Run: headless pygame with SDL's dummy video driver; simulated clock (each Clock.tick advances the game by its frame time, no real sleeping); random seed 0; keys injected as events and as key.get_pressed() state; no mouse input.
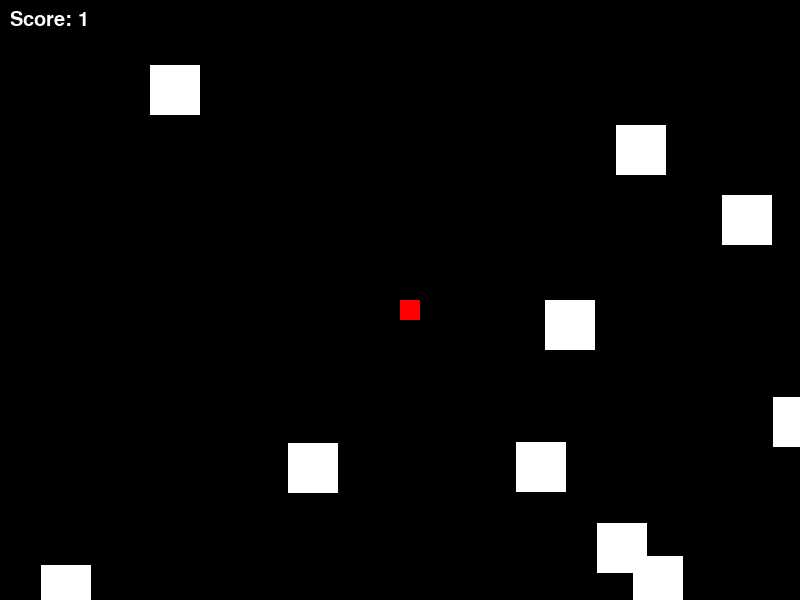
Frame 1 of 4 · flips 1–60 · no input
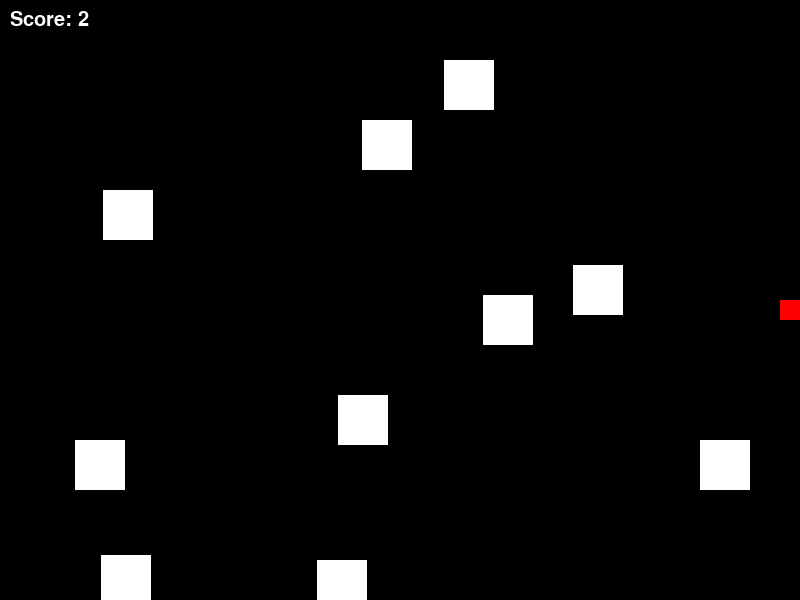
Frame 2 of 4 · flips 61–180 · tapped SPACE, RETURN · held RIGHT (→), D
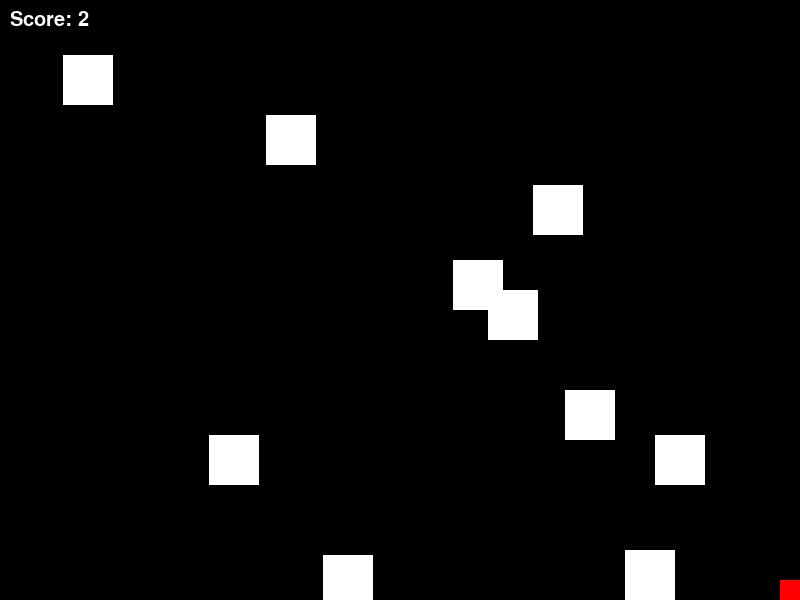
Frame 3 of 4 · flips 181–300 · held DOWN (↓), S
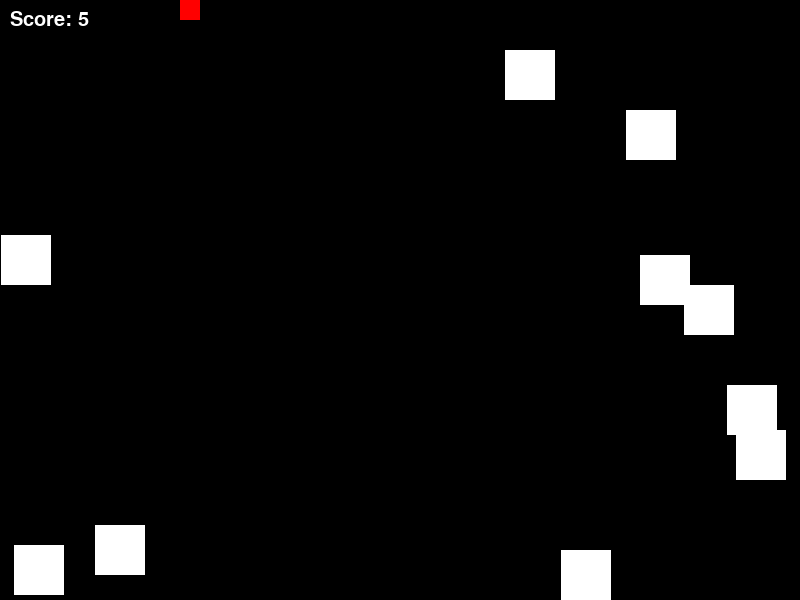
Frame 4 of 4 · flips 301–420 · held LEFT (←), A, UP (↑), W

The pygame program that drew these frames:

import pygame
import random

width=800
height=600
#khởi tạo
pygame.init()
#tạo màn hình
screen= pygame.display.set_mode((width,height))
#tạo nhân vật người chơi
player=pygame.Rect(width/2,height/2,20,20) #tạo một đối tượng người chơi có chiều rộng là 20 và chiều cao là 20, đồng thời đặt đối tượng đó ở giữa màn hình.
#tiểu hành tinh
asteroids=[]
for i in range (10):
    x=random.randint(0,width)        ###tạo ra 10 đối tượng tiểu hành tinh, mỗi đối tượng có vị trí x và y ngẫu nhiên trong màn hình, chiều rộng và chiều cao là 50.
    y=random.randint(0,height)
    asteroids.append(pygame.Rect(x,y,50,50))
#nét chữ
font=pygame.font.Font(None,30)
#clock
clock=pygame.time.Clock() #tạo đối tượng đồng hồ để kiểm soát tốc độ khung hình của trò chơi.
#score
score=0
# vòng lặp trò chơi
while True:  #vòng lặp trò chơi chính chạy cho đến khi người dùng đóng trò chơi.
    #xử lý sự kiện
    for event in pygame.event.get():  #xử lý mọi sự kiện, chẳng hạn như người dùng đóng trò chơi.
        if event.type==pygame.QUIT:
            pygame.quit()
            sys.exit()
    #cập nhập nút di chuyển
    keys=pygame.key.get_pressed()
    if keys[pygame.K_LEFT] or keys[pygame.K_a]:
        player.x-=5
    if keys[pygame.K_RIGHT] or keys[pygame.K_d]:
        player.x+=5
    if keys[pygame.K_UP] or keys[pygame.K_w]:
        player.y-=5
    if keys[pygame.K_DOWN] or keys[pygame.K_s]:
        player.y+=5
    #cập nhật vị trí người chơi
    player.clamp_ip(pygame.Rect(0,0,width,height)) #đảm bảo rằng trình phát nằm trong ranh giới màn hình.
    #cập nhật vị trí của từng tiểu hành tinh và nếu một tiểu hành tinh biến mất khỏi màn hình, 
    #nó sẽ được định vị lại ở đầu màn hình với vị trí x ngẫu nhiên.
    for asteroid in asteroids:
        asteroid.y+=5
        if asteroid.y>height:
            asteroid.y=0
            asteroid.x=random.randint(0,width)
        #kiểm tra va chạm
        #kiểm tra va chạm giữa người chơi và từng tiểu hành tinh và nếu va chạm xảy ra, 
        #điểm sẽ tăng lên và tiểu hành tinh được định vị lại ở đầu màn hình với vị trí x ngẫu nhiên.
        for asteroid in asteroids:
            if player.colliderect(asteroid):
                score+=1
                asteroid.x=random.randint(0,width)
                asteroid.y=0
    #vẽ đồ vật
    screen.fill((0,0,0)) #lấp đầy màn hình bằng một màu đen.
    for asteroid in asteroids: #vẽ từng tiểu hành tinh trên màn hình.
        pygame.draw.rect(screen,(255,255,255),asteroid)
    pygame.draw.rect(screen, (255,0,0), player) #vẽ người chơi trên màn hình.
    #vẽ score
    text=font.render(f"Score: {score}",True,(255,255,255)) #tạo một đối tượng văn bản hiển thị điểm hiện tại bằng màu trắng.
    screen.blit(text, (10,10)) #vẽ đối tượng văn bản trên màn hình tại vị trí (10,10).
    #cập nhật màn hình
    pygame.display.flip() #cập nhật màn hình để hiển thị trình phát, tiểu hành tinh và điểm số.
    #tick the clock
    clock.tick(60) #kiểm soát tốc độ khung hình của trò chơi, với 60 khung hình mỗi giây.
